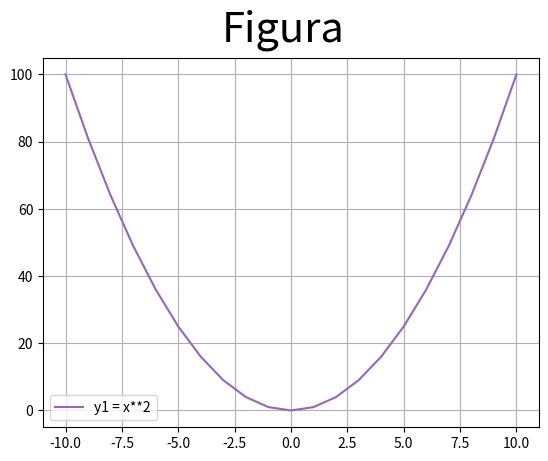
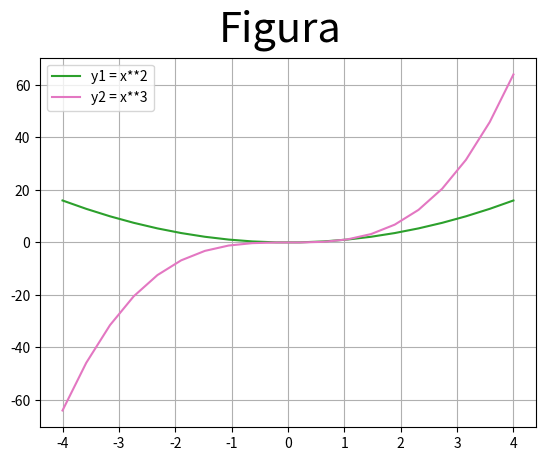

Python code for these plots, in order:
#!/usr/bin/env python
'''
Matplotlib [Python]
Ejercicios de práctica
---------------------------
Autor: Inove Coding School
Version: 1.1

Descripcion:
Programa creado para poner a prueba los conocimientos
adquiridos durante la clase
'''

__author__ = "Inove Coding School"
__email__ = "[email redacted]"
__version__ = "1.1"

import numpy as np
import matplotlib.pyplot as plt


def ej1():
    # Line Plot
    # Se desea graficar los valores de X e Y en un gráfico de línea

    # Función que se desea graficar:
    # y1 = x**2

    x = list(range(-10, 11, 1))
    # Estamos aprovechando el concepto de comprension de listas
    # para generar los valores que toma "Y" por cada valor de "X"
    y = []
    for i in x:
        y.append(i**2)

    # Crear una "figura" y crear un "ax" con add_subplot
    # Graficar el "line plot" de "Y" en función de "X"
    # Colocar la leyenda y el label con el nombre de la función
    # Darle color a la línea a su elección

    fig = plt.figure()
    fig.suptitle('Figura', fontsize=30)
    ax = fig.add_subplot()
    ax.plot(x, y, color='tab:purple', label='y1 = x**2')
    ax.legend()
    ax.grid()
    plt.show()
    print("Fin")


def ej2():
    # Line Plot
    # Se desea graficar varias funciones en un mismmo gráfico (axe)

    # Las funciones que se desean implementar y graficar son:
    # y1 = x**2
    # y2 = x**3

    # Su implementación es la siguiente:
    x = list(np.linspace(-4, 4, 20))
    # Estamos aprovechando el concepto de comprension de listas
    # para generar los valores que toma "Y" por cada valor de "X"
    y1 = []
    for i in x:
        y1.append(i**2)

    y2 = []
    for i in x:
        y2.append(i**3)

    # Realizar un gráfico que representen las dos funciones
    # Para ello se debe llamar dos veces a "plot" con el mismo "ax"

    # Se debe colocar en la leyenda la función que representa
    # cada función

    # Cada función dibujarla con un color distinto
    # a su elección

    fig = plt.figure()
    fig.suptitle('Figura', fontsize=30)
    ax = fig.add_subplot()
    ax.plot(x, y1, color='tab:green', label='y1 = x**2')
    ax.plot(x, y2, color='tab:pink', label='y2 = x**3')
    ax.legend()
    ax.grid()
    plt.show()
    print("Fin")


def ej3():
    # Scatter Plot
    # Se desea graficar la función tanh para el siguiente
    # intervalor de valores de "X"
    x = np.arange(-np.pi, np.pi, 0.1)

    # Función a implementar
    # y = tanh(x) --> tangente hiperbólica

    # Implementacion
    y = np.tanh(x)

    # Graficar la función utilizando "scatter"

    # Se debe colocar en la leyenda la función que representa
    # cada gráfico

    # Elegir un marker a elección


def ej4():
    # Figura con múltiples gráficos
    # Line Plot
    # Se desea graficar cuatro funciones en una misma figura
    # en cuatros gráficos (axes) distintos. Para el siguiente
    # intervalor de valores de "X":
    x = np.linspace(-10, 10, 40)

    # Realizar tres gráficos que representen
    # y1 = x^2 (X al cuadrado)
    # y2 = x^3 (X al cubo)
    # y3 = x^4 (X a la cuarta)
    # y4 = raiz_cuadrada(X)

    # Implementación:
    y1 = x**2
    y2 = x**3
    y3 = x**4
    y4 = np.sqrt(x)

    # Esos tres gráficos deben estar colocados
    # en la diposición de 3 filas y 1 columna:
    # ------
    #  graf1 | graf2
    # ------
    #  graf3 | graf4
    # Utilizar add_subplot para lograr este efecto
    # de "2 filas" "2 columna" de gráficos

    # Se debe colocar en la leyenda la función que representa
    # cada gráfico

    # Cada gráfico realizarlo con un color distinto
    # a su elección

    # Colocar una grilla a elección


if __name__ == '__main__':
    print("Bienvenidos a otra clase de Inove con Python")
    ej1()
    ej2()
    # ej3()
    # ej4()
